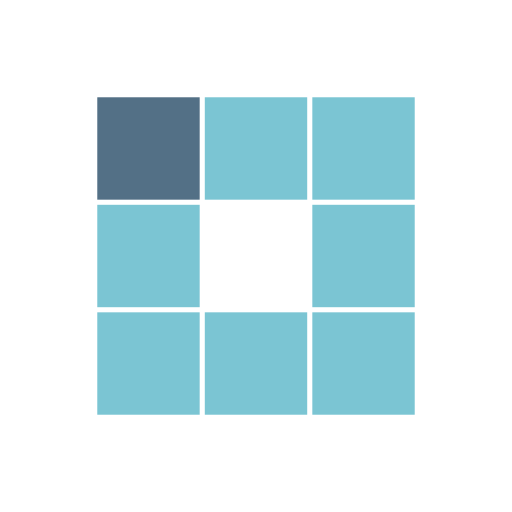
t = 0.00 s
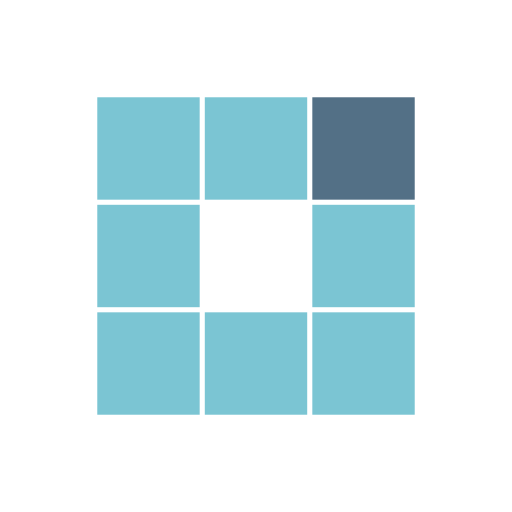
t = 0.31 s
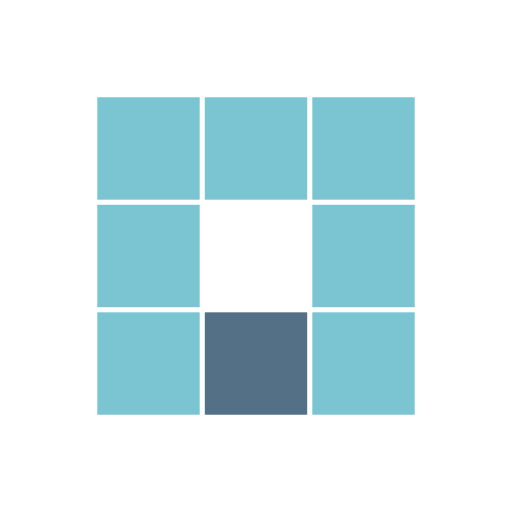
t = 0.63 s
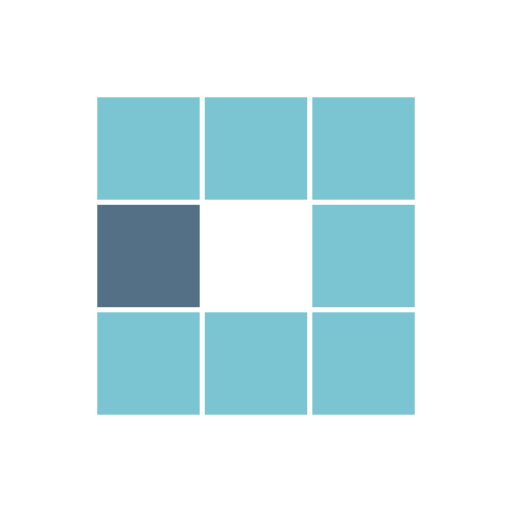
t = 0.94 s
t = 1.25 s: frame unchanged from t = 0.31 s, image omitted
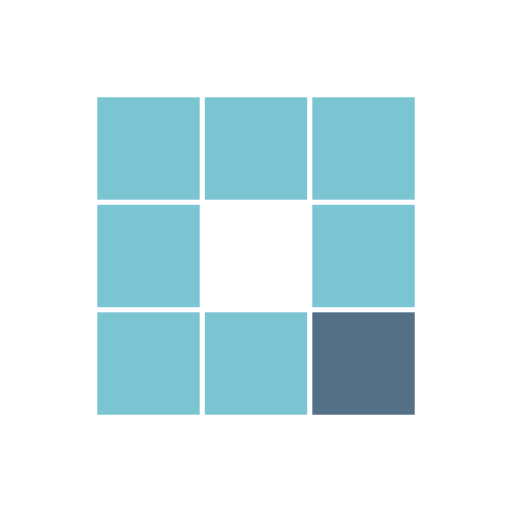
t = 1.53 s

The animated SVG that drew these frames (rendered in a browser with its animation timeline set to each time). Animation: 8 SMIL elements (animate=8); one cycle of 1.88 s, repeats indefinitely.

<?xml version="1.0" encoding="utf-8"?>
<svg xmlns="http://www.w3.org/2000/svg" xmlns:xlink="http://www.w3.org/1999/xlink" style="margin: auto; background: none; display: block; shape-rendering: auto;" width="100px" height="100px" viewBox="0 0 100 100" preserveAspectRatio="xMidYMid">
<rect x="19" y="19" width="20" height="20" fill="#7bc5d3">
  <animate attributeName="fill" values="#537086;#7bc5d3;#7bc5d3" keyTimes="0;0.125;1" dur="1s" repeatCount="indefinite" begin="0s" calcMode="discrete"></animate>
</rect><rect x="40" y="19" width="20" height="20" fill="#7bc5d3">
  <animate attributeName="fill" values="#537086;#7bc5d3;#7bc5d3" keyTimes="0;0.125;1" dur="1s" repeatCount="indefinite" begin="0.125s" calcMode="discrete"></animate>
</rect><rect x="61" y="19" width="20" height="20" fill="#7bc5d3">
  <animate attributeName="fill" values="#537086;#7bc5d3;#7bc5d3" keyTimes="0;0.125;1" dur="1s" repeatCount="indefinite" begin="0.25s" calcMode="discrete"></animate>
</rect><rect x="19" y="40" width="20" height="20" fill="#7bc5d3">
  <animate attributeName="fill" values="#537086;#7bc5d3;#7bc5d3" keyTimes="0;0.125;1" dur="1s" repeatCount="indefinite" begin="0.875s" calcMode="discrete"></animate>
</rect><rect x="61" y="40" width="20" height="20" fill="#7bc5d3">
  <animate attributeName="fill" values="#537086;#7bc5d3;#7bc5d3" keyTimes="0;0.125;1" dur="1s" repeatCount="indefinite" begin="0.375s" calcMode="discrete"></animate>
</rect><rect x="19" y="61" width="20" height="20" fill="#7bc5d3">
  <animate attributeName="fill" values="#537086;#7bc5d3;#7bc5d3" keyTimes="0;0.125;1" dur="1s" repeatCount="indefinite" begin="0.75s" calcMode="discrete"></animate>
</rect><rect x="40" y="61" width="20" height="20" fill="#7bc5d3">
  <animate attributeName="fill" values="#537086;#7bc5d3;#7bc5d3" keyTimes="0;0.125;1" dur="1s" repeatCount="indefinite" begin="0.625s" calcMode="discrete"></animate>
</rect><rect x="61" y="61" width="20" height="20" fill="#7bc5d3">
  <animate attributeName="fill" values="#537086;#7bc5d3;#7bc5d3" keyTimes="0;0.125;1" dur="1s" repeatCount="indefinite" begin="0.5s" calcMode="discrete"></animate>
</rect>
<!-- [ldio] generated by https://loading.io/ --></svg>